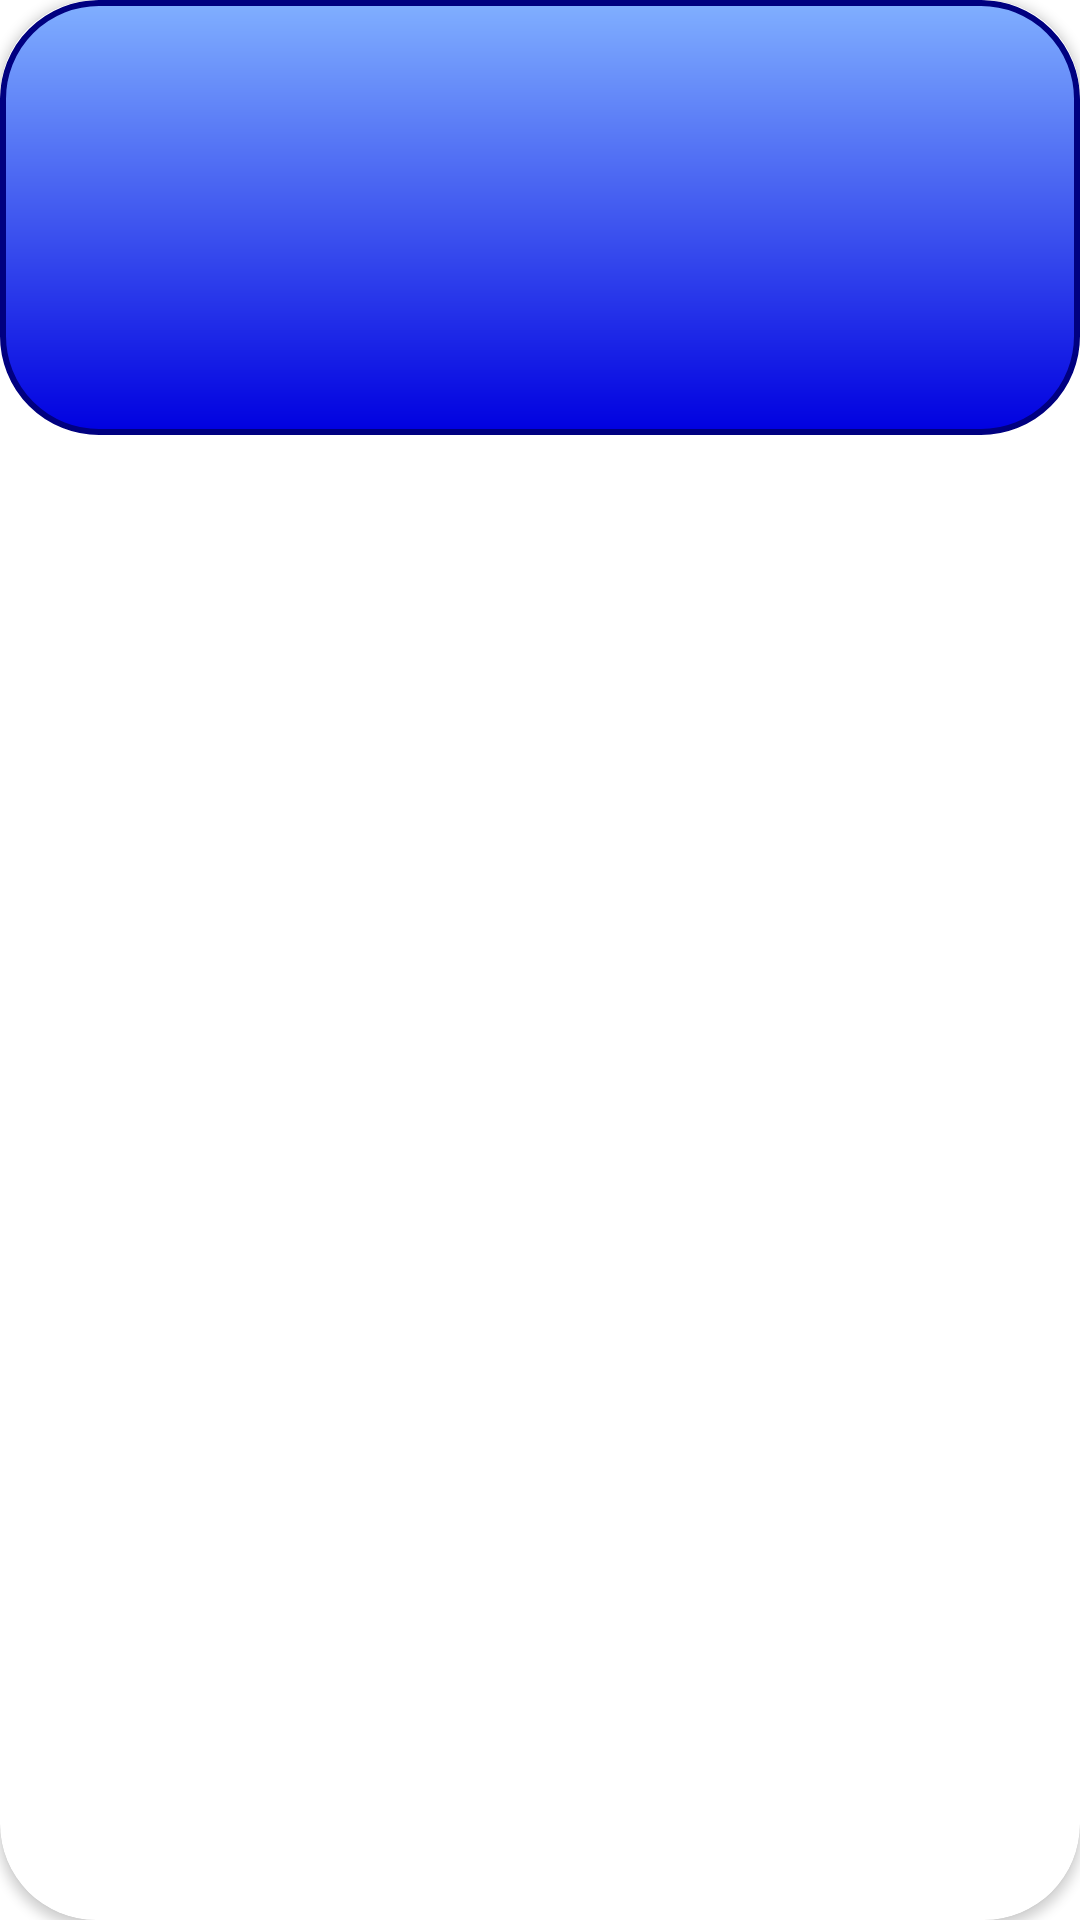

Write the Android layout XML for this screen, with the resource values it uses.
<!-- AndroidManifest.xml: application theme Theme.GymEquipmentInventory -->
<!-- res/layout/gym_line_item_layout.xml -->
<?xml version="1.0" encoding="utf-8"?>
<androidx.cardview.widget.CardView
    xmlns:android="http://schemas.android.com/apk/res/android"
    xmlns:tools="http://schemas.android.com/tools"
    android:layout_width="match_parent"
    android:layout_height="wrap_content"
    app:cardCornerRadius="32dp"
    app:cardElevation="2dp"
    xmlns:app="http://schemas.android.com/apk/res-auto">

    <androidx.constraintlayout.widget.ConstraintLayout
        android:layout_width="match_parent"
        android:layout_height="wrap_content"

        android:background="@drawable/card_style">

        <ImageView
            android:id="@+id/equipment_imageview"
            android:layout_width="112dp"
            android:layout_height="112dp"
            android:layout_margin="24dp"
            app:layout_constraintTop_toTopOf="parent"
            app:layout_constraintStart_toStartOf="parent"
            android:contentDescription="@string/equipment_image_text" />

        <TextView
            style="@style/BasicText"
            android:id="@+id/name_textview"
            android:textAllCaps="true"
            android:layout_width="wrap_content"
            android:layout_height="wrap_content"
            app:layout_constraintStart_toEndOf="@id/equipment_imageview"
            app:layout_constraintTop_toTopOf="parent" />

        <TextView
            style="@style/BasicText"
            android:id="@+id/quantity_and_per_unit_price_textview"
            android:layout_width="wrap_content"
            android:layout_height="wrap_content"
            app:layout_constraintStart_toEndOf="@id/equipment_imageview"
            app:layout_constraintTop_toBottomOf="@id/name_textview" />

        <TextView
            style="@style/BasicText"
            android:id="@+id/per_unit_total_price_textview"
            android:layout_width="wrap_content"
            android:layout_height="wrap_content"
            app:layout_constraintStart_toEndOf="@id/equipment_imageview"
            app:layout_constraintTop_toBottomOf="@id/quantity_and_per_unit_price_textview" />

    </androidx.constraintlayout.widget.ConstraintLayout>
</androidx.cardview.widget.CardView>
<!-- resources referenced by this layout -->
<resources>
  <!-- drawable card_style (drawable) -->
  <?xml version="1.0" encoding="utf-8"?>
  <shape xmlns:android="http://schemas.android.com/apk/res/android">
  
      <corners android:radius="32dp"/>
      <gradient android:startColor="#80AFFF" android:endColor="#0000e0" android:angle="-45"/>
      <stroke android:width="2dp"
          android:color="#000080"/>
  
  </shape>
  <string name="equipment_image_text">An image of the equipment</string>
  <style name="BasicText">
          <item name="android:layout_margin">16dp</item>
          <item name="android:textColor">@color/white</item>
          <item name="android:textSize">24sp</item>
      </style>
  <style name="Theme.GymEquipmentInventory" parent="Theme.MaterialComponents.DayNight.DarkActionBar">
          
          <item name="colorPrimary">@color/purple_500</item>
          <item name="colorPrimaryVariant">@color/purple_700</item>
          <item name="colorOnPrimary">@color/white</item>
          
          <item name="colorSecondary">@color/teal_200</item>
          <item name="colorSecondaryVariant">@color/teal_700</item>
          <item name="colorOnSecondary">@color/black</item>
          
          <item name="android:statusBarColor" tools:targetApi="l">?attr/colorPrimaryVariant</item>
          
      </style>
  <!-- not gathered from this repository: default colours our renderer supplied (Android Studio template values) -->
  <color name="purple_500">#FF6200EE</color>
  <color name="purple_700">#FF3700B3</color>
  <color name="teal_200">#FF03DAC5</color>
  <color name="teal_700">#FF018786</color>
  <color name="black">#FF000000</color>
  <color name="white">#FFFFFFFF</color>
</resources>
